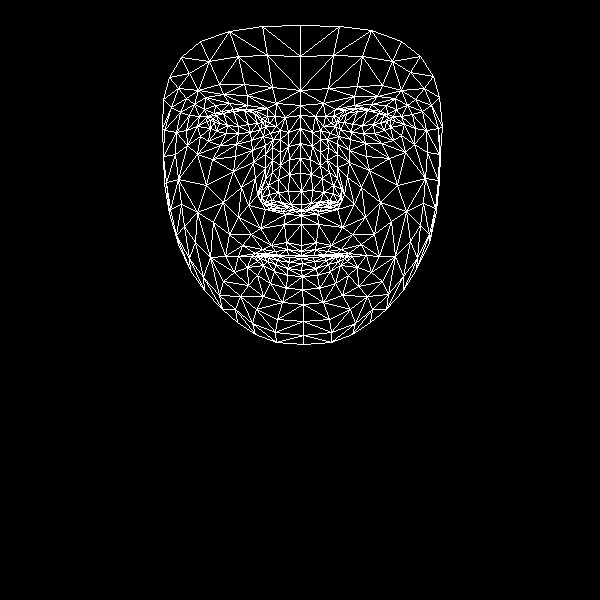

Source data for this figure (header and first rows):
, x, y
0, 301, 245
1, 301, 204
2, 301, 215
3, 289, 159
4, 301, 191
5, 300, 173
6, 300, 128
7, 214, 122
8, 300, 105
9, 300, 90
10, 300, 25
11, 301, 251
12, 301, 255
13, 301, 256
14, 301, 258
15, 302, 263
16, 301, 270
17, 302, 276
18, 302, 289
19, 301, 210
20, 288, 207
21, 169, 77
22, 250, 132
23, 238, 133
24, 226, 133
25, 210, 128
26, 260, 129
27, 233, 109
28, 246, 109
29, 221, 111
30, 214, 113
31, 200, 136
32, 256, 309
33, 210, 120
34, 164, 130
35, 186, 130
36, 241, 187
37, 286, 242
38, 288, 255
39, 271, 245
40, 262, 249
41, 278, 255
42, 270, 255
43, 247, 267
44, 290, 204
45, 288, 191
46, 194, 104
47, 265, 154
48, 261, 197
49, 261, 190
50, 206, 185
51, 289, 174
52, 223, 94
53, 205, 97
54, 181, 57
55, 276, 103
56, 256, 111
57, 238, 256
58, 178, 244
59, 270, 204
... 408 more rows
